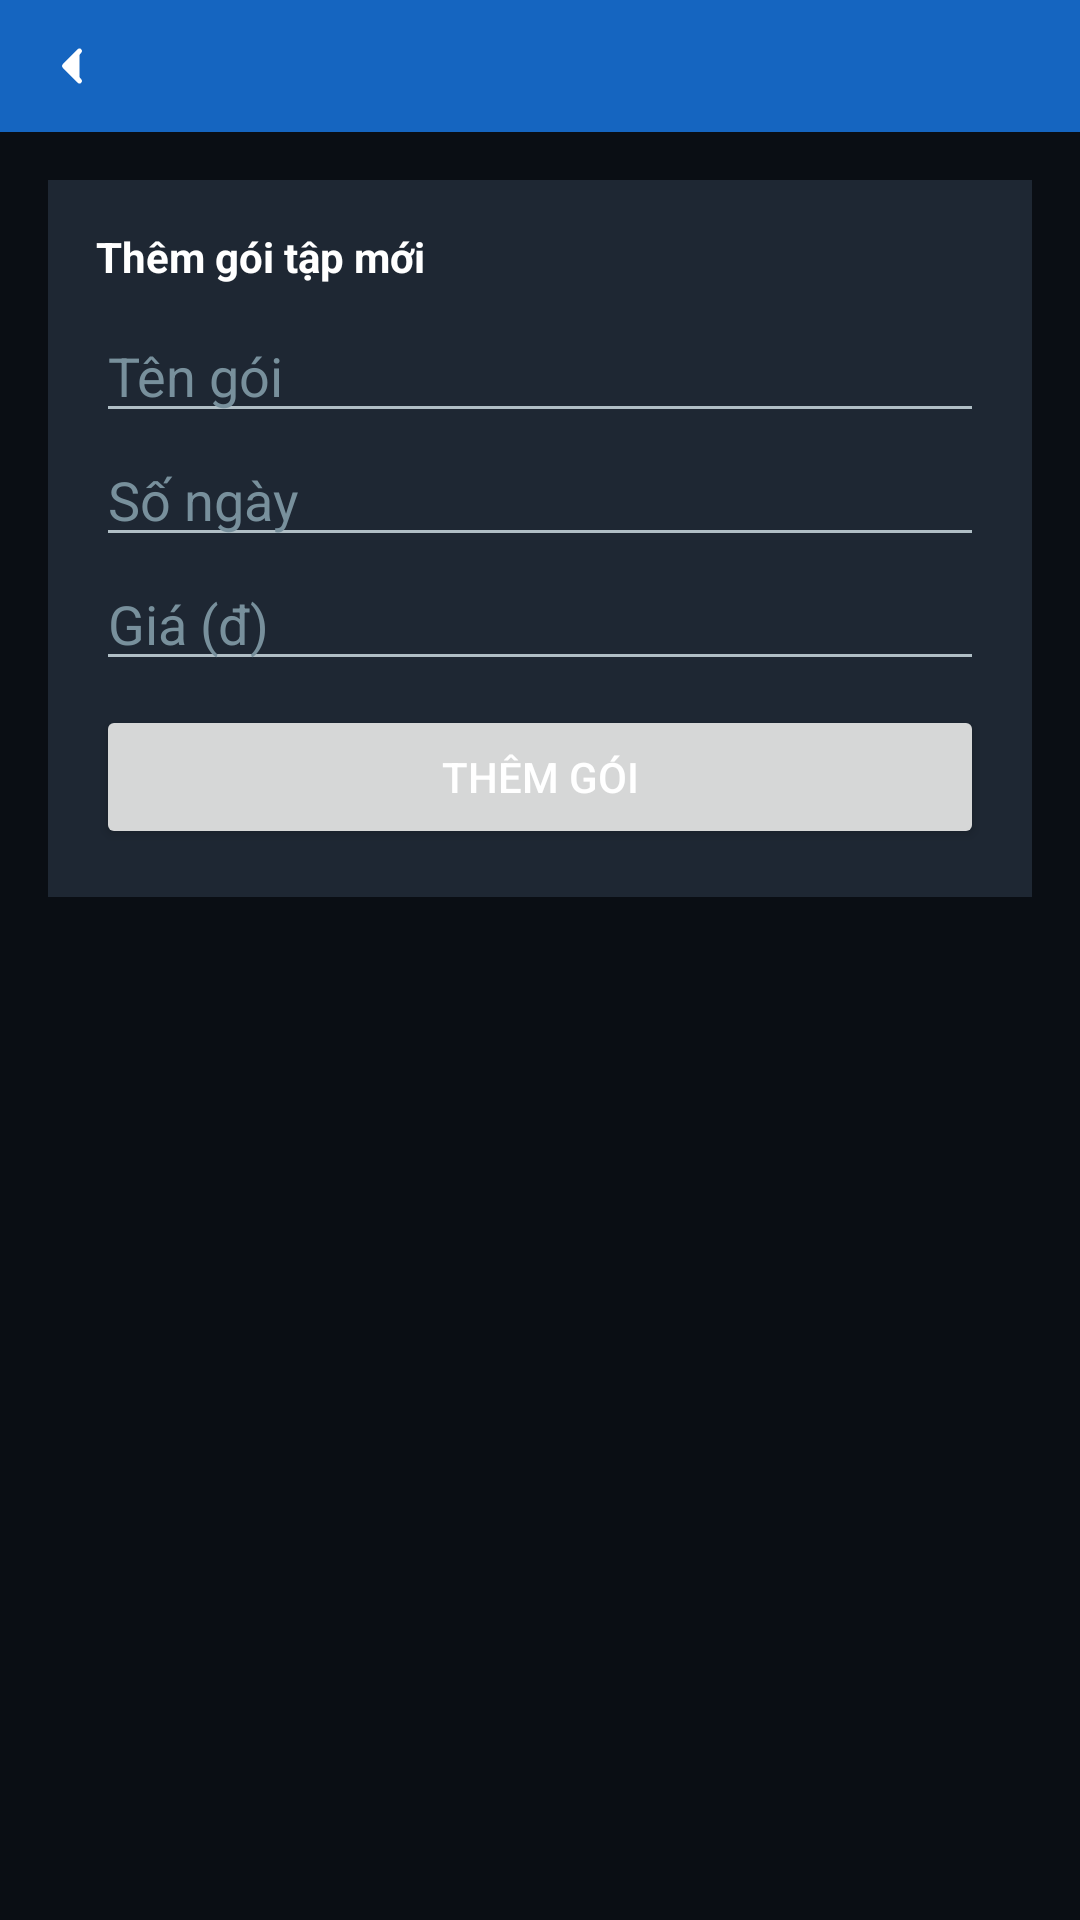

Layout XML and referenced resources for this Android screen:
<!-- AndroidManifest.xml: application theme Theme.App_Gim -->
<!-- res/layout/activity_manage_packages.xml -->
<?xml version="1.0" encoding="utf-8"?>
<LinearLayout xmlns:android="http://schemas.android.com/apk/res/android"
    android:layout_width="match_parent"
    android:layout_height="match_parent"
    android:orientation="vertical"
    android:background="@color/background_dark"
    android:fitsSystemWindows="true">


    <include layout="@layout/toolbar_back" />

    <ScrollView
        android:layout_width="match_parent"
        android:layout_height="match_parent">

        <LinearLayout
            android:layout_width="match_parent"
            android:layout_height="wrap_content"
            android:orientation="vertical"
            android:padding="16dp">

            
            <LinearLayout
                android:layout_width="match_parent"
                android:layout_height="wrap_content"
                android:orientation="vertical"
                android:background="@color/surface_light"
                android:padding="16dp"
                android:layout_marginBottom="20dp">

                <TextView
                    android:layout_width="wrap_content"
                    android:layout_height="wrap_content"
                    android:text="Thêm gói tập mới"
                    android:textColor="@color/text_primary"
                    android:textStyle="bold"
                    android:layout_marginBottom="8dp" />

                <EditText
                    android:id="@+id/edtName"
                    android:layout_width="match_parent"
                    android:layout_height="wrap_content"
                    android:hint="Tên gói"
                    android:textColor="@color/text_primary"
                    android:textColorHint="@color/text_hint" />

                <EditText
                    android:id="@+id/edtDuration"
                    android:layout_width="match_parent"
                    android:layout_height="wrap_content"
                    android:hint="Số ngày"
                    android:inputType="number"
                    android:textColor="@color/text_primary"
                    android:textColorHint="@color/text_hint" />

                <EditText
                    android:id="@+id/edtPrice"
                    android:layout_width="match_parent"
                    android:layout_height="wrap_content"
                    android:hint="Giá (đ)"
                    android:inputType="number"
                    android:textColor="@color/text_primary"
                    android:textColorHint="@color/text_hint" />

                <Button
                    android:id="@+id/btnAdd"
                    android:layout_width="match_parent"
                    android:layout_height="wrap_content"
                    android:text="Thêm gói"
                    android:layout_marginTop="8dp" />
            </LinearLayout>

            <LinearLayout
                android:id="@+id/containerItems"
                android:layout_width="match_parent"
                android:layout_height="wrap_content"
                android:orientation="vertical" />

            <TextView
                android:id="@+id/txtStatus"
                android:layout_width="match_parent"
                android:layout_height="wrap_content"
                android:layout_marginTop="16dp"
                android:textAlignment="center"
                android:textColor="@color/error" />

        </LinearLayout>
    </ScrollView>
</LinearLayout>
<!-- res/layout/toolbar_back.xml (included above) -->
<?xml version="1.0" encoding="utf-8"?>
<FrameLayout xmlns:android="http://schemas.android.com/apk/res/android"
    android:layout_width="match_parent"
    android:layout_height="44dp"
    android:background="@color/primary">

    <ImageButton
        android:id="@+id/btnBack"
        android:layout_width="28dp"
        android:layout_height="28dp"
        android:layout_gravity="start|center_vertical"
        android:layout_marginStart="10dp"
        android:background="?attr/selectableItemBackgroundBorderless"
        android:src="@drawable/ic_back"
        android:contentDescription="Quay lại"
        android:padding="4dp"
        android:scaleType="fitCenter" />

    <TextView
        android:id="@+id/txtToolbarTitle"
        android:layout_width="wrap_content"
        android:layout_height="wrap_content"
        android:layout_gravity="start|center_vertical"
        android:layout_marginStart="46dp"
        android:textColor="@color/white"
        android:textSize="16sp"
        android:textStyle="bold" />

    <TextView
        android:id="@+id/txtBalanceCorner"
        android:layout_width="wrap_content"
        android:layout_height="wrap_content"
        android:layout_gravity="end|center_vertical"
        android:layout_marginEnd="16dp"
        android:textColor="@color/white"
        android:textSize="14sp"
        android:textStyle="bold" />

</FrameLayout>
<!-- resources referenced by this layout -->
<resources>
  <color name="background_dark">#0A0E14</color>
  <color name="error">#FF5252</color>
  <color name="primary">#1565C0</color>
  <color name="surface_light">#1E2733</color>
  <color name="text_hint">#78909C</color>
  <color name="text_primary">#FFFFFF</color>
  <color name="white">#FFFFFF</color>
  <!-- drawable ic_back (drawable) -->
  <vector xmlns:android="http://schemas.android.com/apk/res/android"
      android:width="24dp"
      android:height="24dp"
      android:viewportWidth="24"
      android:viewportHeight="24"
      android:tint="@android:color/white">
      <path
          android:fillColor="@android:color/white"
          android:pathData="M15,6l-6,6 6,6"
          android:strokeWidth="2"
          android:strokeColor="@android:color/white"
          android:strokeLineCap="round"
          android:strokeLineJoin="round"/>
  </vector>
  <style name="Theme.App_Gim" parent="Theme.Material3.DayNight.NoActionBar">
          <item name="colorPrimary">@color/primary</item>
          <item name="colorPrimaryVariant">@color/primary_dark</item>
          <item name="colorOnPrimary">@color/white</item>
  
          <item name="colorSecondary">@color/accent</item>
          <item name="colorOnSecondary">@color/white</item>
  
          <item name="android:colorBackground">@color/background_dark</item>
          <item name="colorSurface">@color/surface_dark</item>
          <item name="colorOnSurface">@color/text_primary</item>
          <item name="colorOnBackground">@color/text_primary</item>
  
          <item name="android:statusBarColor">@color/background_dark</item>
          <item name="android:windowLightStatusBar">false</item>
  
          <item name="android:textColorPrimary">@color/text_primary</item>
          <item name="android:textColorSecondary">@color/text_secondary</item>
          <item name="android:textColorHint">@color/text_hint</item>
      </style>
  <color name="primary_dark">#0D47A1</color>
  <color name="accent">#00B8D4</color>
  <color name="surface_dark">#151B24</color>
  <color name="text_secondary">#B0BEC5</color>
</resources>
